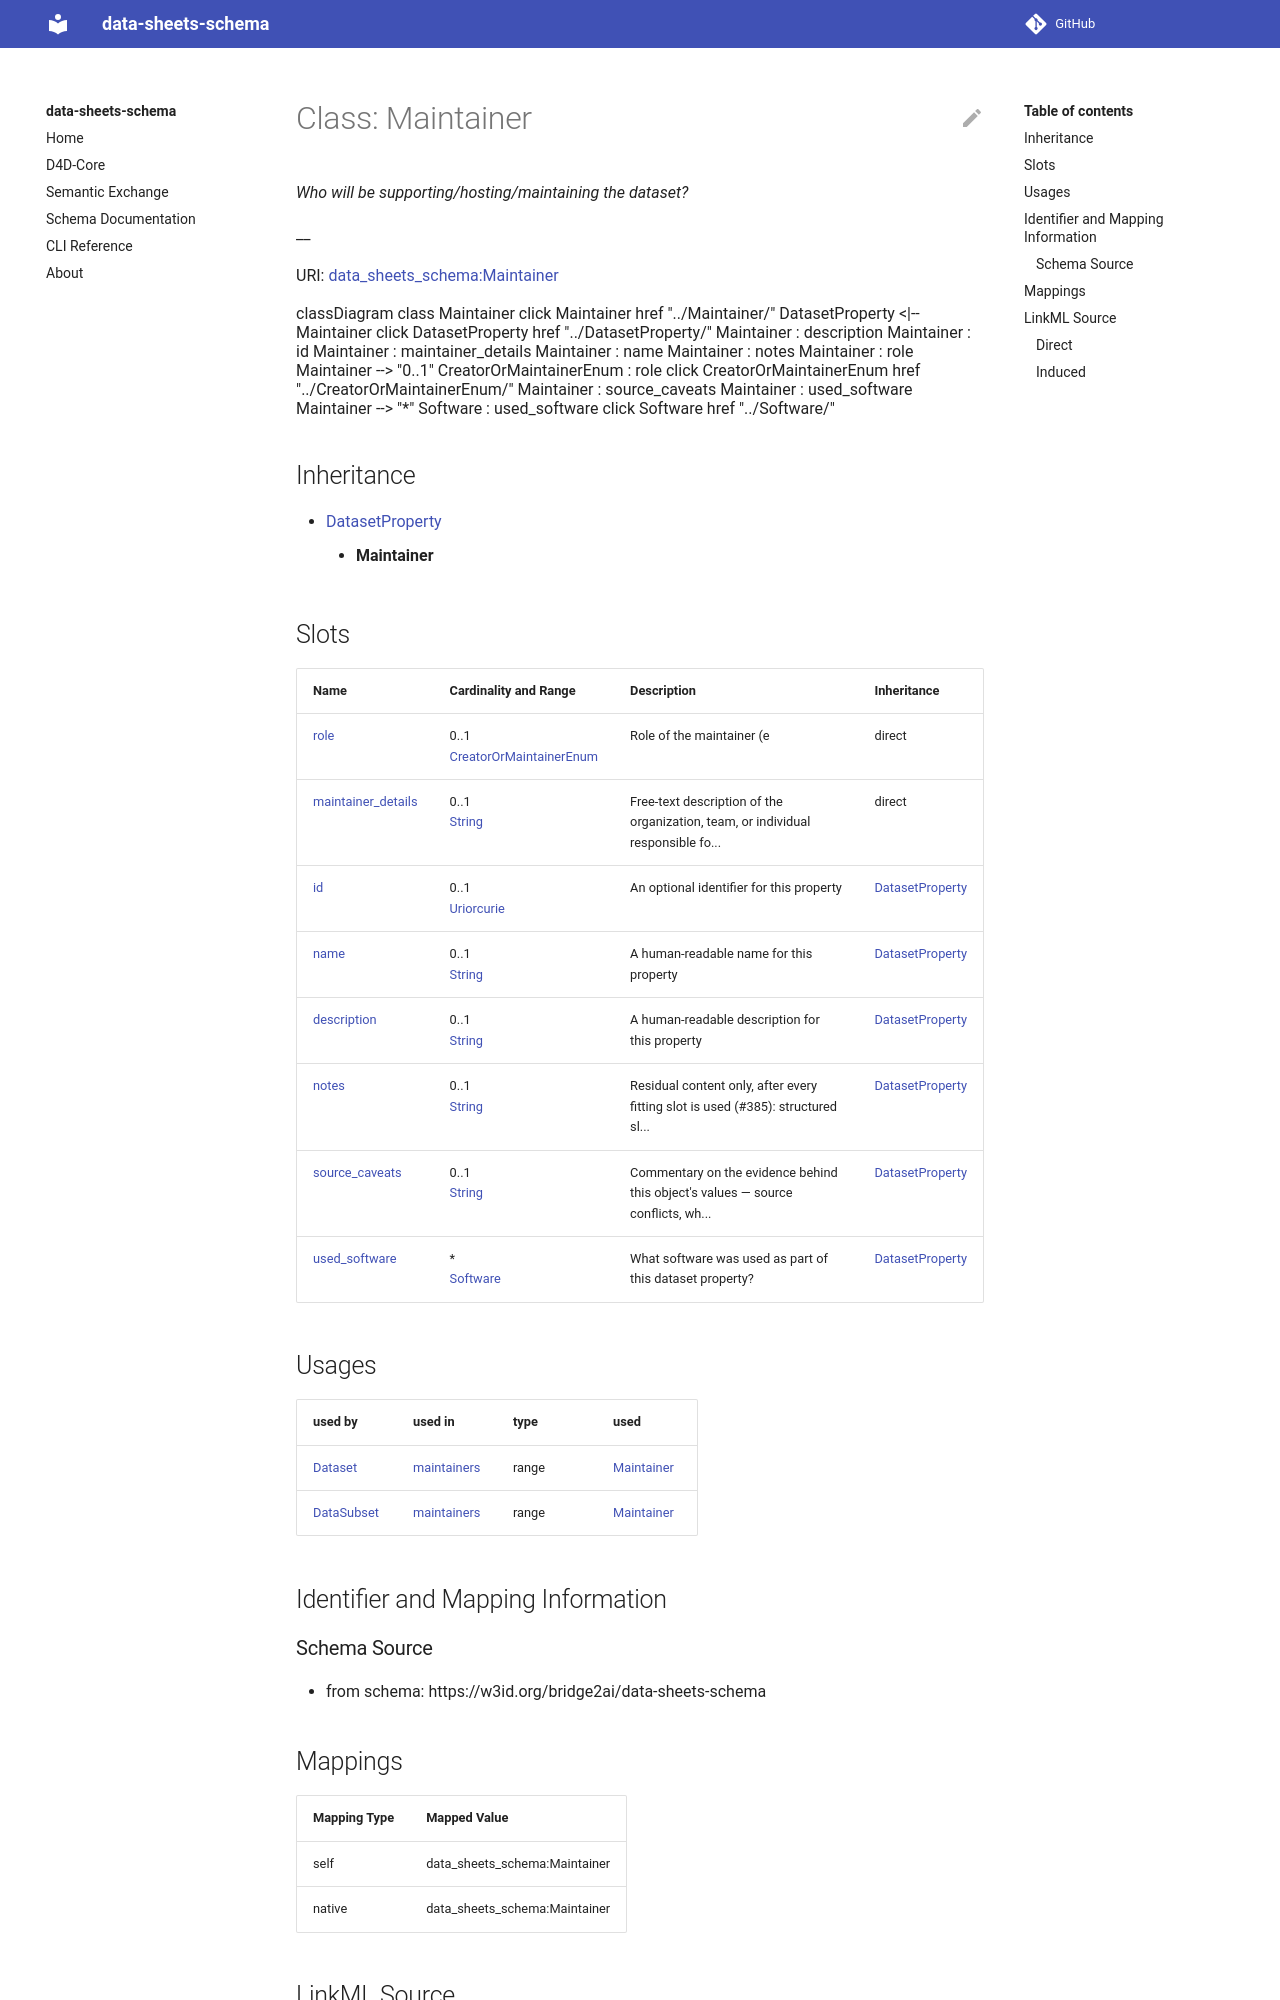

repository: bridge2ai/data-sheets-schema · page: Maintainer/index.html · generator: mkdocs



# Class: Maintainer 


_Who will be supporting/hosting/maintaining the dataset?_

__





URI: [data_sheets_schema:Maintainer](https://w3id.org/bridge2ai/data-sheets-schema/Maintainer)





```mermaid
 classDiagram
    class Maintainer
    click Maintainer href "../Maintainer/"
      DatasetProperty <|-- Maintainer
        click DatasetProperty href "../DatasetProperty/"
      
      Maintainer : description
        
      Maintainer : id
        
      Maintainer : maintainer_details
        
      Maintainer : name
        
      Maintainer : role
        
          
    
        
        
        Maintainer --> "0..1" CreatorOrMaintainerEnum : role
        click CreatorOrMaintainerEnum href "../CreatorOrMaintainerEnum/"
    

        
      Maintainer : used_software
        
          
    
        
        
        Maintainer --> "*" Software : used_software
        click Software href "../Software/"
    

        
      
```





## Inheritance
* [DatasetProperty](DatasetProperty.md)
    * **Maintainer**



## Slots

| Name | Cardinality and Range | Description | Inheritance |
| ---  | --- | --- | --- |
| [role](role.md) | 0..1 <br/> [CreatorOrMaintainerEnum](CreatorOrMaintainerEnum.md) | Role of the maintainer (e | direct |
| [maintainer_details](maintainer_details.md) | * <br/> [String](String.md) | Details on who will support, host, or maintain the dataset | direct |
| [id](id.md) | 0..1 <br/> [Uriorcurie](Uriorcurie.md) | An optional identifier for this property | [DatasetProperty](DatasetProperty.md) |
| [name](name.md) | 0..1 <br/> [String](String.md) | A human-readable name for this property | [DatasetProperty](DatasetProperty.md) |
| [description](description.md) | 0..1 <br/> [String](String.md) | A human-readable description for this property | [DatasetProperty](DatasetProperty.md) |
| [used_software](used_software.md) | * <br/> [Software](Software.md) | What software was used as part of this dataset property? | [DatasetProperty](DatasetProperty.md) |





## Usages

| used by | used in | type | used |
| ---  | --- | --- | --- |
| [Dataset](Dataset.md) | [maintainers](maintainers.md) | range | [Maintainer](Maintainer.md) |
| [DataSubset](DataSubset.md) | [maintainers](maintainers.md) | range | [Maintainer](Maintainer.md) |







## Identifier and Mapping Information






### Schema Source


* from schema: https://w3id.org/bridge2ai/data-sheets-schema




## Mappings

| Mapping Type | Mapped Value |
| ---  | ---  |
| self | data_sheets_schema:Maintainer |
| native | data_sheets_schema:Maintainer |






## LinkML Source

<!-- TODO: investigate https://stackoverflow.com/questions/37606292/how-to-create-tabbed-code-blocks-in-mkdocs-or-sphinx -->

### Direct

<details>
```yaml
name: Maintainer
description: 'Who will be supporting/hosting/maintaining the dataset?

  '
from_schema: https://w3id.org/bridge2ai/data-sheets-schema
is_a: DatasetProperty
attributes:
  role:
    name: role
    description: 'Role of the maintainer (e.g., researcher, platform, organization).

      '
    from_schema: https://w3id.org/bridge2ai/data-sheets-schema/maintenance
    slot_uri: schema:maintainer
    domain_of:
    - DataCollector
    - Maintainer
    range: CreatorOrMaintainerEnum
  maintainer_details:
    name: maintainer_details
    description: 'Details on who will support, host, or maintain the dataset.

      '
    from_schema: https://w3id.org/bridge2ai/data-sheets-schema/maintenance
    rank: 1000
    slot_uri: dcterms:description
    domain_of:
    - Maintainer
    range: string
    multivalued: true

```
</details>
